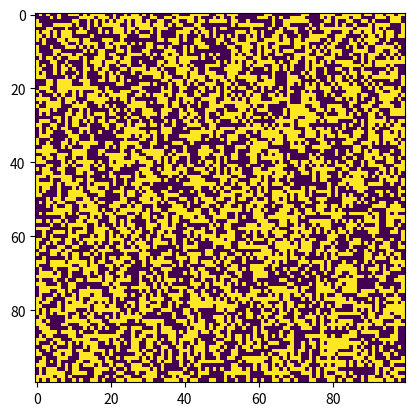

Write Python code to recreate this figure.
import numpy as np
import matplotlib.pyplot as plt
from matplotlib.animation import FuncAnimation

BOARD = None


def create_board(n):
    global BOARD
    BOARD = np.zeros((n, n))
    mask = np.random.choice(2, BOARD.shape, p=[0.5, 0.5]).astype(np.bool)
    BOARD[mask] = 1


def count_neighbours(board):
    neighbours = np.zeros(board.shape)
    neighbours[:-1, :-1] += board[1:, 1:]
    neighbours[1:, :-1] += board[:-1, 1:]
    neighbours[:-1, 1:] += board[1:, :-1]
    neighbours[1:, 1:] += board[:-1, :-1]
    neighbours[:-1, :] += board[1:, :]
    neighbours[1:, :] += board[:-1, :]
    neighbours[:, :-1] += board[:, 1:]
    neighbours[:, 1:] += board[:, :-1]

    return neighbours


def perturb_board(board):
    neighbours = count_neighbours(board)
    rule_one = neighbours < 2
    board[rule_one] = 0.
    rule_three = neighbours == 3
    board[rule_three] = 1.
    rule_four = neighbours > 3
    board[rule_four] = 0.
    return board


def show_board(board):
    plt.imshow(board)
    plt.draw()


def step(n):
    global BOARD
    if n == 0:
        return
    BOARD = perturb_board(BOARD)
    im.set_data(BOARD)


n = 100
s = 100
create_board(n)

# BOARD = [[0, 0, 0, 0, 0, 0, 0, 0, 0],
#          [0, 0, 0, 0, 0, 0, 0, 0, 0],
#          [0, 0, 0, 0, 0, 0, 0, 0, 0],
#          [0, 0, 0, 0, 0, 0, 0, 0, 0],
#          [0, 0, 1, 1, 1, 1, 1, 0, 0],
#          [0, 0, 0, 0, 0, 0, 0, 0, 0],
#          [0, 0, 0, 0, 0, 0, 0, 0, 0],
#          [0, 0, 0, 0, 0, 0, 0, 0, 0],
#          [0, 0, 0, 0, 0, 0, 0, 0, 0]]
# BOARD = np.array(BOARD)

fig, ax = plt.subplots()
im = ax.imshow(BOARD)
animation = FuncAnimation(fig, func=step, frames=10000, interval=s)

plt.show()
